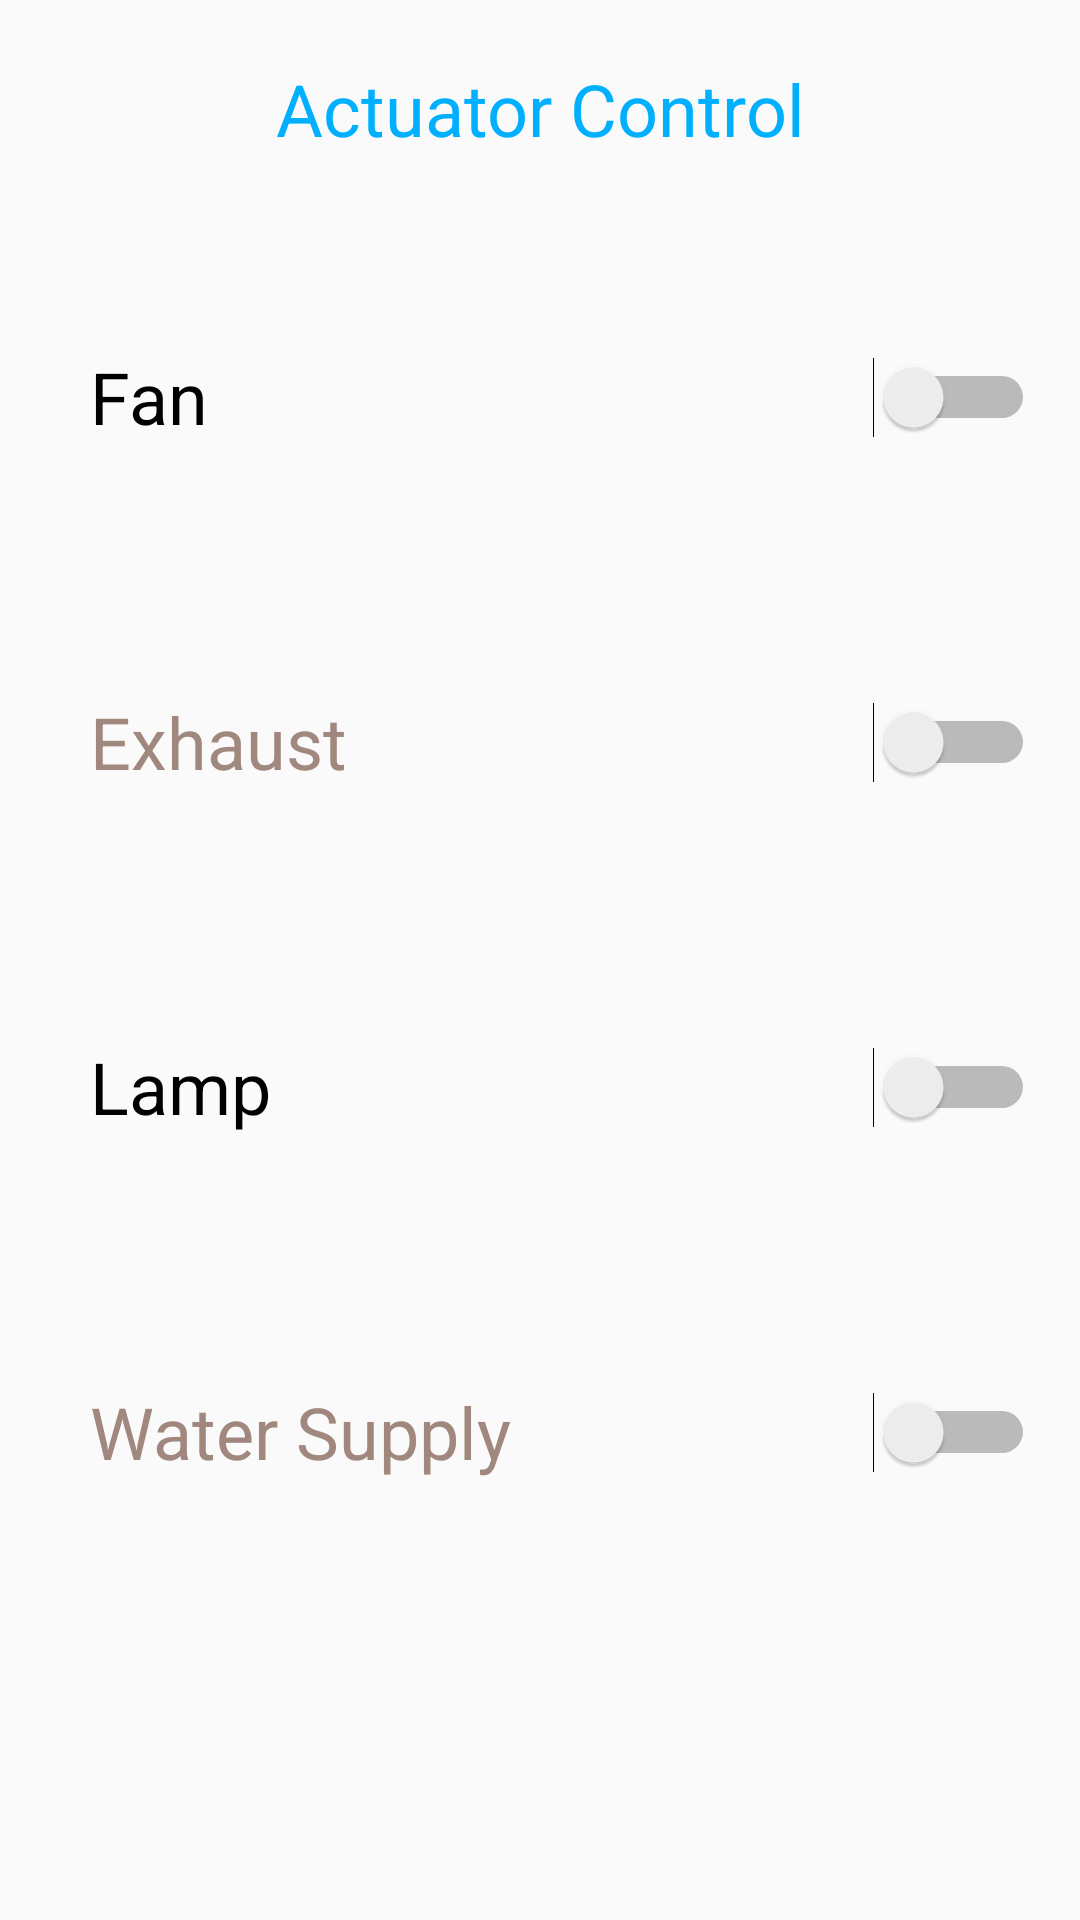

This screen was rendered from an Android layout file. Write that file and the resources it references.
<!-- AndroidManifest.xml: application theme Theme.GreenhouseMonitoring -->
<!-- res/layout/activity_actuator.xml -->
<?xml version="1.0" encoding="utf-8"?>
<ScrollView xmlns:android="http://schemas.android.com/apk/res/android"
    xmlns:app="http://schemas.android.com/apk/res-auto"
    xmlns:tools="http://schemas.android.com/tools"
    android:layout_width="match_parent"
    android:layout_height="match_parent"
    android:fillViewport="true"
    tools:ignore="SpeakableTextPresentCheck"
    tools:layout_editor_absoluteX="0dp"
    tools:layout_editor_absoluteY="0dp">

    <android.support.constraint.ConstraintLayout
        android:layout_width="match_parent"
        android:layout_height="wrap_content"
        tools:context=".Actuator">

        <TextView
            android:id="@+id/display"
            android:layout_width="0dp"
            android:layout_height="wrap_content"
            android:text="@string/actuator_control"
            android:textAlignment="center"
            android:textColor="#00B0FF"
            android:textSize="24sp"
            app:layout_constraintBottom_toBottomOf="parent"
            app:layout_constraintEnd_toEndOf="parent"
            app:layout_constraintHorizontal_bias="0.464"
            app:layout_constraintStart_toStartOf="parent"
            app:layout_constraintTop_toTopOf="parent"
            app:layout_constraintVertical_bias="0.033"
            tools:ignore="TextContrastCheck" />

        <Switch
            android:id="@+id/tempAct"
            android:layout_width="match_parent"
            android:layout_height="100dp"
            android:layout_marginTop="30dp"
            android:paddingStart="30dp"
            android:paddingEnd="15dp"
            android:text="@string/temperature_act"
            android:textColor="#000000"
            android:textSize="24sp"
            app:layout_constraintEnd_toEndOf="parent"
            app:layout_constraintHorizontal_bias="0.0"
            app:layout_constraintStart_toStartOf="parent"
            app:layout_constraintTop_toBottomOf="@+id/display" />

        <Switch
            android:id="@+id/humAct"
            android:layout_width="match_parent"
            android:layout_height="100dp"
            android:layout_marginTop="15dp"
            android:paddingStart="30dp"
            android:paddingEnd="15dp"
            android:text="@string/humidty_act"
            android:textColor="#A1887F"
            android:textSize="24sp"
            app:layout_constraintEnd_toEndOf="parent"
            app:layout_constraintHorizontal_bias="0.0"
            app:layout_constraintStart_toStartOf="parent"
            app:layout_constraintTop_toBottomOf="@+id/tempAct" />

        <Switch
            android:id="@+id/lightAct"
            android:layout_width="match_parent"
            android:layout_height="100dp"
            android:layout_marginTop="15dp"
            android:paddingStart="30dp"
            android:paddingEnd="15dp"
            android:text="@string/light_act"
            android:textColor="#000000"
            android:textSize="24sp"
            app:layout_constraintEnd_toEndOf="parent"
            app:layout_constraintHorizontal_bias="0.0"
            app:layout_constraintStart_toStartOf="parent"
            app:layout_constraintTop_toBottomOf="@+id/humAct" />

        <Switch
            android:id="@+id/soilAct"
            android:layout_width="match_parent"
            android:layout_height="100dp"
            android:layout_marginTop="15dp"
            android:paddingStart="30dp"
            android:paddingEnd="15dp"
            android:text="@string/soil_moisture_act"
            android:textColor="#A1887F"
            android:textSize="24sp"
            app:layout_constraintEnd_toEndOf="parent"
            app:layout_constraintHorizontal_bias="0.0"
            app:layout_constraintStart_toStartOf="parent"
            app:layout_constraintTop_toBottomOf="@+id/lightAct" />


    </android.support.constraint.ConstraintLayout>
</ScrollView>
<!-- resources referenced by this layout -->
<resources>
  <string name="actuator_control">Actuator Control</string>
  <string name="humidty_act">Exhaust</string>
  <string name="light_act">Lamp</string>
  <string name="soil_moisture_act">Water Supply</string>
  <string name="temperature_act">Fan</string>
  <style name="Theme.GreenhouseMonitoring" parent="Theme.AppCompat.Light.DarkActionBar">
          
          <item name="colorPrimary">@color/purple_500</item>
          <item name="colorPrimaryDark">@color/purple_700</item>
          <item name="colorAccent">@color/teal_200</item>
          
      </style>
  <color name="purple_500">#FF6200EE</color>
  <color name="purple_700">#FF3700B3</color>
  <color name="teal_200">#FF03DAC5</color>
</resources>
